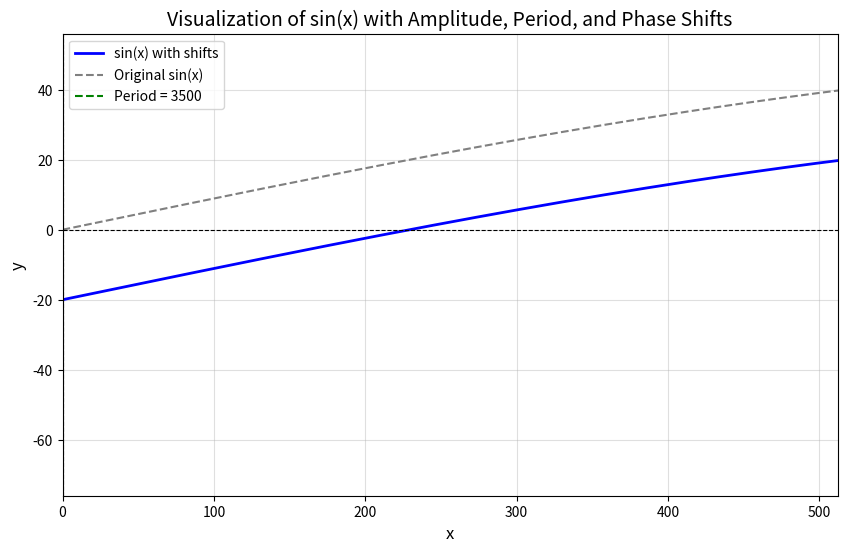

Source code (Python):
import numpy as np
import matplotlib.pyplot as plt

# Function parameters
amplitude = 50            # Amplitude (A)
period = 3500              # User-defined period (T)
horizontal_shift = 0     # Horizontal phase shift (h)
vertical_shift = -20       # Vertical shift (v)
function_type = "sin"    # Choose between "sin" or "cos"

# Calculate frequency from period
frequency = 2 * np.pi / period

# Generate x values covering a larger range (e.g., 10 periods)
x = np.linspace(0, 2 * period, 1000)  # 10 full periods

# Define the function
if function_type == "cos":
    y = amplitude * np.cos(frequency * (x - horizontal_shift)) + vertical_shift
else:
    y = amplitude * np.sin(frequency * (x - horizontal_shift)) + vertical_shift

# Original function for comparison
y_original = amplitude * np.cos(frequency * x) if function_type == "cos" else amplitude * np.sin(frequency * x)

# Plot the function
plt.figure(figsize=(10, 6))
plt.plot(x, y, label=f"{function_type}(x) with shifts", color="blue", linewidth=2)
plt.plot(x, y_original, label=f"Original {function_type}(x)", linestyle="--", color="gray")

# Highlight the period visually on the plot
plt.axvline(period, color="green", linestyle="--", label=f"Period = {period}")

# Axis labels and legend
plt.title(f"Visualization of {function_type}(x) with Amplitude, Period, and Phase Shifts", fontsize=14)
plt.xlabel("x", fontsize=12)
plt.ylabel("y", fontsize=12)
# limit the x axis to 512 distance
plt.xlim(0, 512)
plt.axhline(0, color="black", linewidth=0.8, linestyle="--")
plt.axvline(0, color="black", linewidth=0.8, linestyle="--")
plt.legend()
plt.grid(alpha=0.4)
plt.show()
